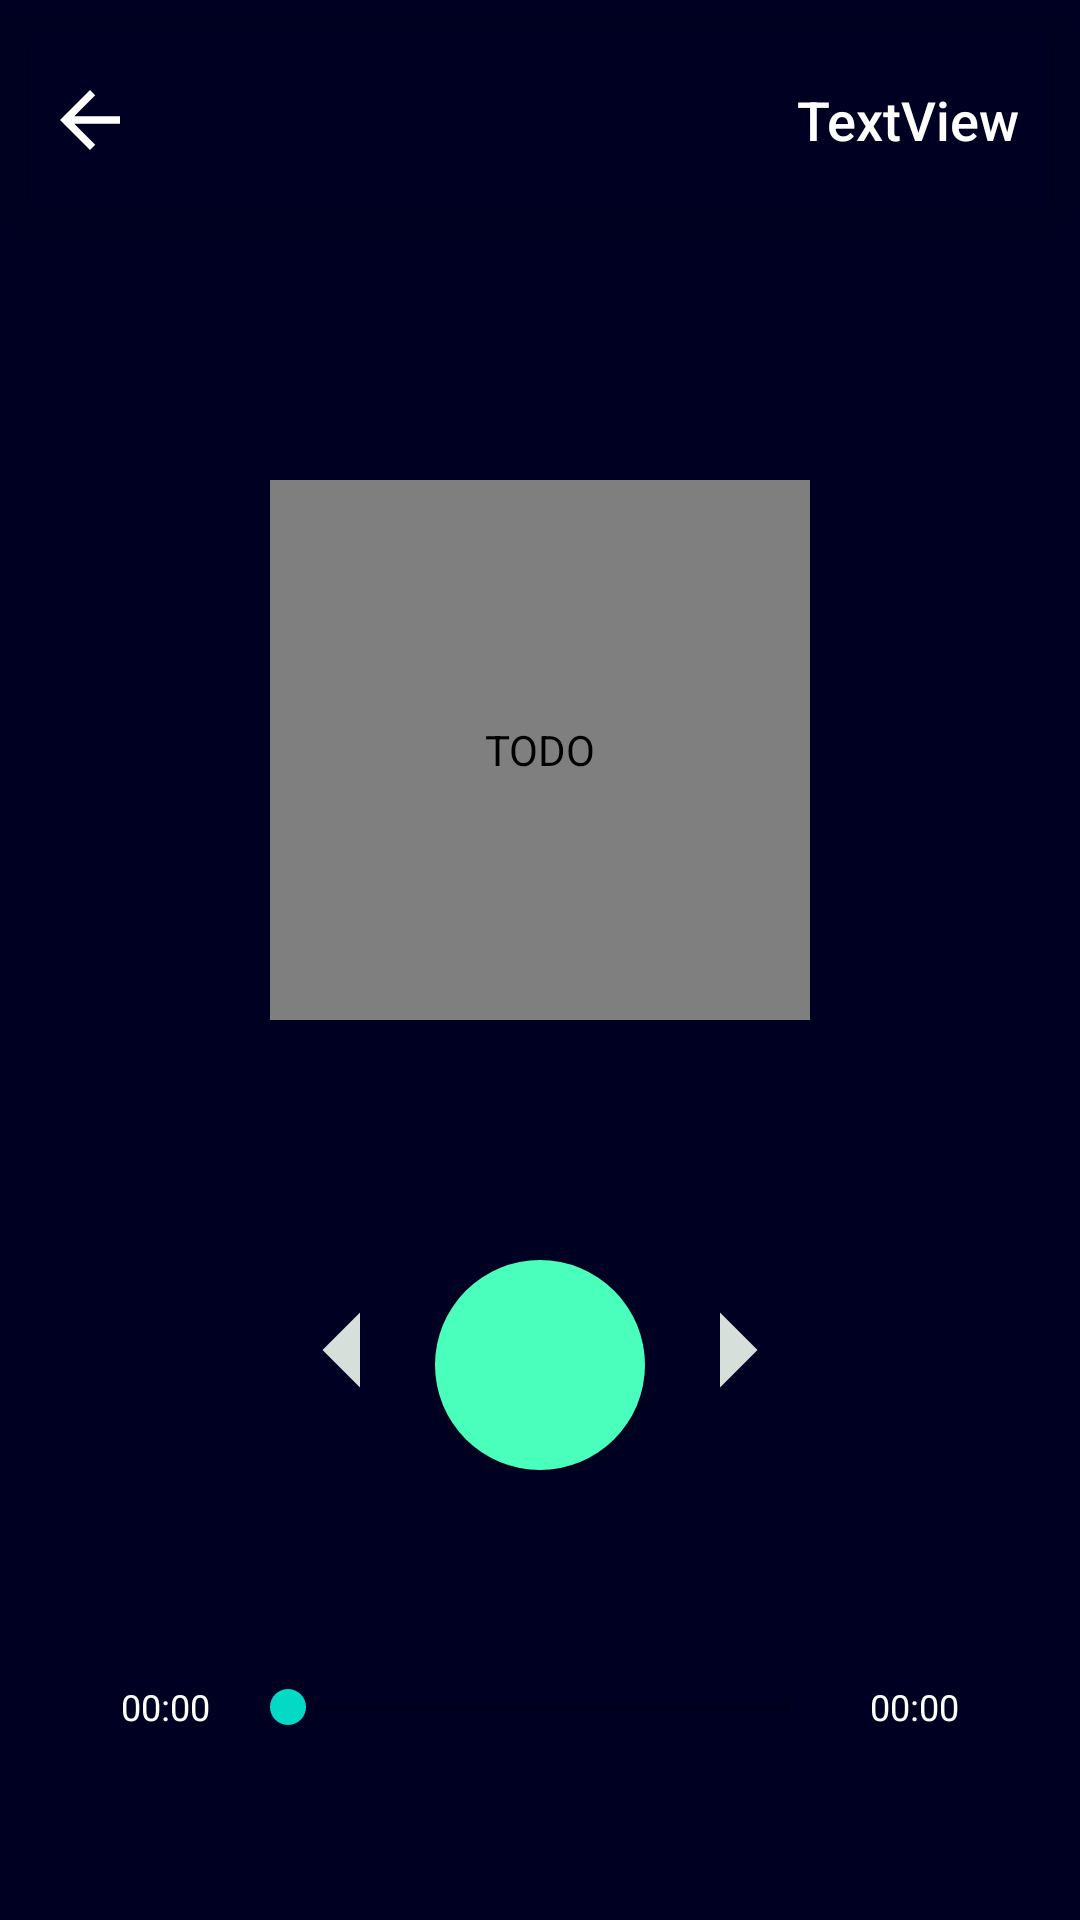

Layout XML and referenced resources for this Android screen:
<!-- AndroidManifest.xml: application theme Theme.Imusic -->
<!-- res/layout/activity_audio_play_page.xml -->
<?xml version="1.0" encoding="utf-8"?>
<androidx.constraintlayout.widget.ConstraintLayout xmlns:android="http://schemas.android.com/apk/res/android"
    xmlns:app="http://schemas.android.com/apk/res-auto"
    xmlns:tools="http://schemas.android.com/tools"
    android:layout_width="match_parent"
    android:layout_height="match_parent"
    android:background="#000022"
    tools:context=".AudioPlayPageActivity">

    <androidx.core.widget.NestedScrollView
        android:layout_width="match_parent"
        android:layout_height="match_parent"
        app:layout_constraintBottom_toBottomOf="parent"
        app:layout_constraintEnd_toEndOf="parent"
        app:layout_constraintStart_toStartOf="parent"
        app:layout_constraintTop_toTopOf="parent">

        <LinearLayout
            android:layout_width="match_parent"
            android:layout_height="match_parent"
            android:orientation="vertical">

            <androidx.cardview.widget.CardView
                android:id="@+id/topbar"
                android:layout_width="match_parent"
                android:layout_height="60dp"
                android:layout_gravity="top"
                android:layout_margin="10dp"
                android:foregroundGravity="top"
                app:cardBackgroundColor="#000022"
                app:cardCornerRadius="4dp"
                app:cardElevation="8dp"
                app:layout_constraintEnd_toEndOf="parent"
                app:layout_constraintStart_toStartOf="parent"
                app:layout_constraintTop_toTopOf="parent">

                <ImageView
                    android:id="@+id/BackToAudioList"
                    android:layout_width="40dp"
                    android:layout_height="30dp"
                    android:layout_gravity="center_vertical"
                    android:contentDescription="@string/todo"
                    app:srcCompat="@drawable/abc_vector_test" />

                <TextView
                    android:id="@+id/Audiogetname"
                    android:layout_width="wrap_content"
                    android:layout_height="match_parent"
                    android:layout_gravity="end"
                    android:layout_marginEnd="10dp"
                    android:layout_marginRight="10dp"
                    android:fontFamily="sans-serif-medium"
                    android:gravity="center_vertical"
                    android:text="@string/textview"
                    android:textColor="#FFFFFF"
                    android:textSize="18sp" />

            </androidx.cardview.widget.CardView>

            <de.hdodenhof.circleimageview.CircleImageView
                android:id="@+id/AudioPlayimage"
                android:layout_width="180dp"
                android:layout_height="180dp"
                android:layout_gravity="center"
                android:layout_marginTop="80dp"
                android:contentDescription="@string/todo"
                android:scaleType="centerCrop"
                android:src="@drawable/microphone"
                app:layout_constraintEnd_toEndOf="parent"
                app:layout_constraintStart_toStartOf="parent"
                app:layout_constraintTop_toBottomOf="@+id/topbar"
                app:shapeAppearance="@style/ShapeAppearance.App.CircularImage" />

            <LinearLayout
                android:id="@+id/linearLayout4"
                android:layout_width="match_parent"
                android:layout_height="wrap_content"
                android:layout_marginTop="80dp"
                android:gravity="center_horizontal"
                android:orientation="horizontal"
                app:layout_constraintEnd_toEndOf="parent"
                app:layout_constraintHorizontal_bias="1.0"
                app:layout_constraintStart_toStartOf="parent"
                app:layout_constraintTop_toBottomOf="@+id/AudioPlayimage">

                <ImageView
                    android:id="@+id/backward"
                    android:layout_width="60dp"
                    android:layout_height="60dp"
                    android:contentDescription="@string/todo"
                    android:src="@drawable/ic_baseline_arrow_left_24" />

                <Button
                    android:id="@+id/play_button"
                    android:layout_width="70dp"
                    android:layout_height="70dp"
                    android:background="@drawable/custom_buttons"
                    android:clickable="true"
                    android:focusable="true"
                    android:fontFamily="sans-serif-thin"
                    android:minWidth="20dp"
                    android:textAllCaps="false"
                    android:textColor="@color/white"
                    android:textSize="16sp"
                    android:textStyle="normal"
                    app:backgroundTint="@color/Green"
                    app:backgroundTintMode="add"
                    app:elevation="5dp"
                    app:icon="@android:drawable/ic_media_play"
                    app:iconGravity="textStart"
                    app:iconPadding="0dp"
                    app:iconSize="24sp" />
                <Button
                    android:id="@+id/pause_button"
                    android:layout_width="70dp"
                    android:layout_height="70dp"
                    android:background="@drawable/custom_buttons"
                    android:clickable="true"
                    android:focusable="true"
                    android:fontFamily="sans-serif-thin"
                    android:minWidth="20dp"
                    android:textAllCaps="false"
                    android:textColor="@color/white"
                    android:textSize="16sp"
                    android:textStyle="normal"
                    app:backgroundTint="@color/Green"
                    app:backgroundTintMode="add"
                    app:elevation="5dp"
                    app:icon="@android:drawable/ic_media_pause"
                    app:iconGravity="textStart"
                    app:iconPadding="0dp"
                    app:iconSize="24sp"
                    android:visibility="gone"/>

                <ImageView
                    android:id="@+id/forward"
                    android:layout_width="60dp"
                    android:layout_height="60dp"
                    android:contentDescription="@string/todo"
                    android:src="@drawable/ic_baseline_arrow_right_24" />


            </LinearLayout>

            <LinearLayout
                android:layout_width="match_parent"
                android:layout_height="wrap_content"
                android:layout_marginTop="70dp"
                android:gravity="center"
                android:orientation="horizontal"
                app:layout_constraintBottom_toBottomOf="parent"
                app:layout_constraintEnd_toEndOf="parent"
                app:layout_constraintStart_toStartOf="parent"
                app:layout_constraintTop_toBottomOf="@+id/linearLayout4">

                <TextView
                    android:id="@+id/starttime"
                    android:layout_width="wrap_content"
                    android:layout_height="wrap_content"
                    android:text="@string/start_time"
                    android:textColor="#FFFFFF"
                    android:textSize="12sp"
                    tools:ignore="SmallSp" />

                <SeekBar
                    android:id="@+id/seekBar"
                    style="@android:style/Widget.DeviceDefault.SeekBar"
                    android:layout_width="200dp"
                    android:layout_height="wrap_content"
                    android:layout_gravity="center"
                    android:layout_marginStart="10dp"
                    android:layout_marginLeft="10dp"
                    android:layout_marginEnd="10dp"
                    android:layout_marginRight="10dp"
                    android:clickable="false"
                    app:tickMarkTint="@color/Green"
                    app:tickMarkTintMode="add" />

                <TextView
                    android:id="@+id/totaltime"
                    android:layout_width="wrap_content"
                    android:layout_height="wrap_content"
                    android:text="00:00"
                    android:textColor="#FFFFFF"
                    android:textSize="12sp" />

            </LinearLayout>
        </LinearLayout>
    </androidx.core.widget.NestedScrollView>

</androidx.constraintlayout.widget.ConstraintLayout>
<!-- resources referenced by this layout -->
<resources>
  <color name="Green">#25A75E</color>
  <color name="white">#FFFFFFFF</color>
  <!-- drawable custom_buttons (drawable) -->
  <?xml version="1.0" encoding="utf-8"?>
  <shape xmlns:android="http://schemas.android.com/apk/res/android" android:shape="oval">
  
      <solid android:color="@color/Green"></solid>
      <corners android:radius="400dp"></corners>
  
  </shape>
  <!-- drawable ic_baseline_arrow_left_24 (drawable) -->
  <vector android:alpha="0.89" android:autoMirrored="true"
      android:height="24dp" android:tint="#F2FCF2"
      android:viewportHeight="24" android:viewportWidth="24"
      android:width="24dp" xmlns:android="http://schemas.android.com/apk/res/android">
      <path android:fillColor="@android:color/white" android:pathData="M14,7l-5,5 5,5V7z"/>
  </vector>
  <!-- drawable ic_baseline_arrow_right_24 (drawable) -->
  <vector android:alpha="0.89" android:autoMirrored="true"
      android:height="24dp" android:tint="#F2FCF2"
      android:viewportHeight="24" android:viewportWidth="24"
      android:width="24dp" xmlns:android="http://schemas.android.com/apk/res/android">
      <path android:fillColor="@android:color/white" android:pathData="M10,17l5,-5 -5,-5v10z"/>
  </vector>
  <string name="start_time">00:00</string>
  <string name="textview">TextView</string>
  <string name="todo">TODO</string>
  <style name="ShapeAppearance.App.CircularImage" parent="">
          <item name="cornerFamily">rounded</item>
          <item name="cornerSize">50%</item>
      </style>
  <style name="Theme.Imusic" parent="Theme.MaterialComponents.DayNight.DarkActionBar">
          
          <item name="colorPrimary">@color/black</item>
          <item name="colorPrimaryVariant">@color/purple_700</item>
          <item name="colorOnPrimary">@color/white</item>
          
          <item name="colorSecondary">@color/teal_200</item>
          <item name="colorSecondaryVariant">@color/teal_700</item>
          <item name="colorOnSecondary">@color/black</item>
          
          <item name="android:statusBarColor" tools:targetApi="l">?attr/colorPrimaryVariant</item>
          ..
          <item name="android:splitMotionEvents">false</item>
          <item name="android:windowEnableSplitTouch">false</item>
          
      </style>
  <color name="black">#FF000000</color>
  <color name="purple_700">#FF3700B3</color>
  <color name="teal_200">#FF03DAC5</color>
  <color name="teal_700">#FF018786</color>
</resources>
